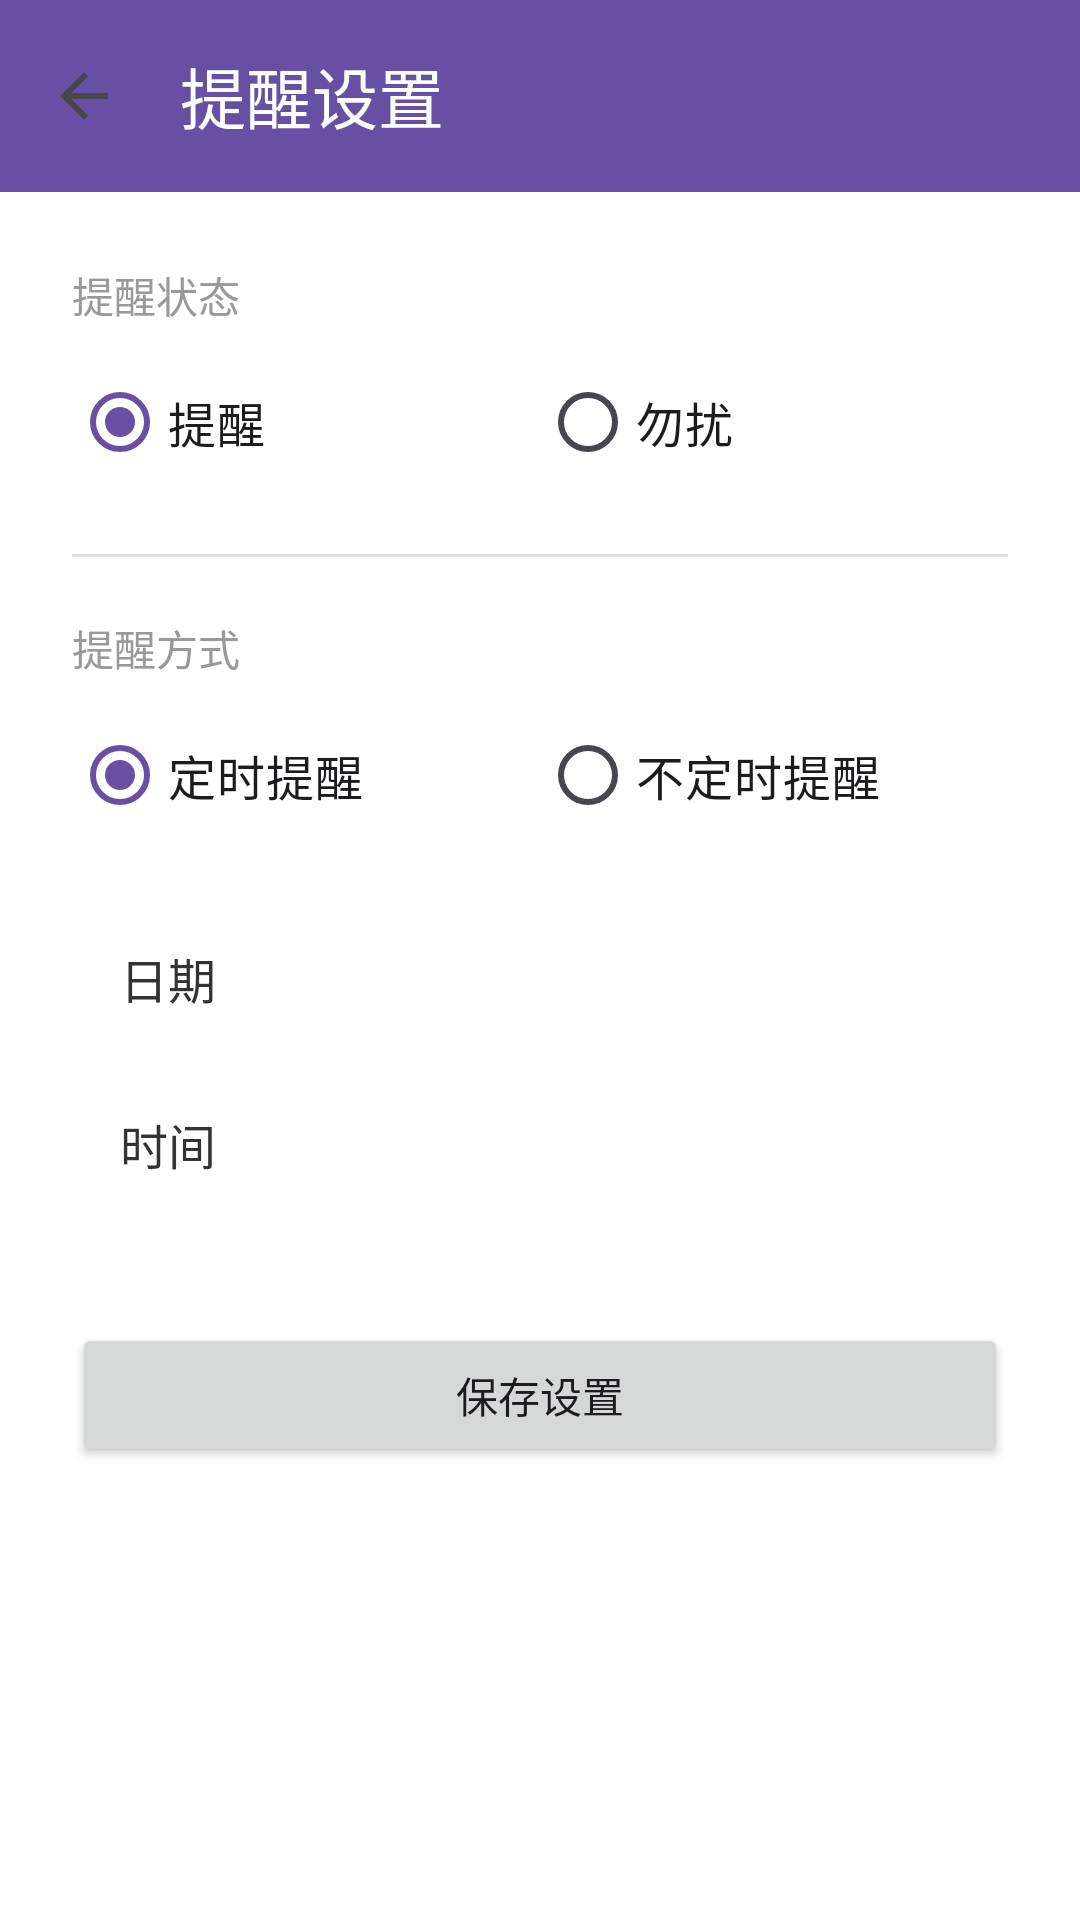

Write the Android layout XML for this screen, with the resource values it uses.
<!-- AndroidManifest.xml: application theme Theme.NIUNANtime -->
<!-- res/layout/fragment_reminder.xml -->
<?xml version="1.0" encoding="utf-8"?>
<LinearLayout xmlns:android="http://schemas.android.com/apk/res/android"
    xmlns:app="http://schemas.android.com/apk/res-auto"
    android:layout_width="match_parent"
    android:layout_height="match_parent"
    android:orientation="vertical"
    android:background="#FFFFFF">

    <com.google.android.material.appbar.MaterialToolbar
        android:id="@+id/toolbar"
        android:layout_width="match_parent"
        android:layout_height="?attr/actionBarSize"
        android:background="?attr/colorPrimary"
        app:title="提醒设置"
        app:titleTextColor="?attr/colorOnPrimary"
        app:navigationIcon="?attr/homeAsUpIndicator" />

    <ScrollView
        android:layout_width="match_parent"
        android:layout_height="match_parent">

        <LinearLayout
            android:layout_width="match_parent"
            android:layout_height="wrap_content"
            android:orientation="vertical"
            android:padding="24dp">

            <TextView
                android:layout_width="wrap_content"
                android:layout_height="wrap_content"
                android:text="提醒状态"
                android:textSize="14sp"
                android:textColor="#999999"
                android:layout_marginBottom="8dp" />

            <RadioGroup
                android:id="@+id/rg_status"
                android:layout_width="match_parent"
                android:layout_height="wrap_content"
                android:orientation="horizontal">

                <RadioButton
                    android:id="@+id/rb_remind"
                    android:layout_width="0dp"
                    android:layout_height="wrap_content"
                    android:layout_weight="1"
                    android:text="提醒"
                    android:textSize="16sp"
                    android:checked="true" />

                <RadioButton
                    android:id="@+id/rb_dnd"
                    android:layout_width="0dp"
                    android:layout_height="wrap_content"
                    android:layout_weight="1"
                    android:text="勿扰"
                    android:textSize="16sp" />

            </RadioGroup>

            <View
                android:layout_width="match_parent"
                android:layout_height="1dp"
                android:background="#E0E0E0"
                android:layout_marginVertical="20dp" />

            <LinearLayout
                android:id="@+id/layout_reminder_options"
                android:layout_width="match_parent"
                android:layout_height="wrap_content"
                android:orientation="vertical">

                <TextView
                    android:layout_width="wrap_content"
                    android:layout_height="wrap_content"
                    android:text="提醒方式"
                    android:textSize="14sp"
                    android:textColor="#999999"
                    android:layout_marginBottom="8dp" />

                <RadioGroup
                    android:id="@+id/rg_type"
                    android:layout_width="match_parent"
                    android:layout_height="wrap_content"
                    android:orientation="horizontal">

                    <RadioButton
                        android:id="@+id/rb_timed"
                        android:layout_width="0dp"
                        android:layout_height="wrap_content"
                        android:layout_weight="1"
                        android:text="定时提醒"
                        android:textSize="16sp"
                        android:checked="true" />

                    <RadioButton
                        android:id="@+id/rb_random"
                        android:layout_width="0dp"
                        android:layout_height="wrap_content"
                        android:layout_weight="1"
                        android:text="不定时提醒"
                        android:textSize="16sp" />

                </RadioGroup>

                <LinearLayout
                    android:id="@+id/layout_timed"
                    android:layout_width="match_parent"
                    android:layout_height="wrap_content"
                    android:orientation="vertical"
                    android:layout_marginTop="16dp">

                    <LinearLayout
                        android:layout_width="match_parent"
                        android:layout_height="wrap_content"
                        android:orientation="horizontal"
                        android:gravity="center_vertical"
                        android:background="?attr/selectableItemBackground"
                        android:clickable="true"
                        android:focusable="true"
                        android:id="@+id/row_date"
                        android:padding="16dp">

                        <TextView
                            android:layout_width="wrap_content"
                            android:layout_height="wrap_content"
                            android:text="日期"
                            android:textSize="16sp"
                            android:textColor="#333333" />

                        <TextView
                            android:id="@+id/tv_date"
                            android:layout_width="0dp"
                            android:layout_height="wrap_content"
                            android:layout_weight="1"
                            android:gravity="end"
                            android:text=""
                            android:textSize="16sp"
                            android:textColor="#666666" />

                    </LinearLayout>

                    <LinearLayout
                        android:layout_width="match_parent"
                        android:layout_height="wrap_content"
                        android:orientation="horizontal"
                        android:gravity="center_vertical"
                        android:background="?attr/selectableItemBackground"
                        android:clickable="true"
                        android:focusable="true"
                        android:id="@+id/row_time"
                        android:padding="16dp">

                        <TextView
                            android:layout_width="wrap_content"
                            android:layout_height="wrap_content"
                            android:text="时间"
                            android:textSize="16sp"
                            android:textColor="#333333" />

                        <TextView
                            android:id="@+id/tv_time"
                            android:layout_width="0dp"
                            android:layout_height="wrap_content"
                            android:layout_weight="1"
                            android:gravity="end"
                            android:text=""
                            android:textSize="16sp"
                            android:textColor="#666666" />

                    </LinearLayout>

                </LinearLayout>

                <TextView
                    android:id="@+id/tv_random_info"
                    android:layout_width="match_parent"
                    android:layout_height="wrap_content"
                    android:text="今日随机提醒（4～6小时后）"
                    android:textSize="15sp"
                    android:textColor="#666666"
                    android:gravity="center"
                    android:padding="24dp"
                    android:visibility="gone" />

            </LinearLayout>

            <Button
                android:id="@+id/btn_save"
                android:layout_width="match_parent"
                android:layout_height="wrap_content"
                android:text="保存设置"
                android:layout_marginTop="32dp" />

        </LinearLayout>

    </ScrollView>

</LinearLayout>
<!-- resources referenced by this layout -->
<resources>
  <style name="Theme.NIUNANtime" parent="Base.Theme.NIUNANtime" />
  <style name="Base.Theme.NIUNANtime" parent="Theme.Material3.DayNight.NoActionBar">
          
          
      </style>
</resources>
